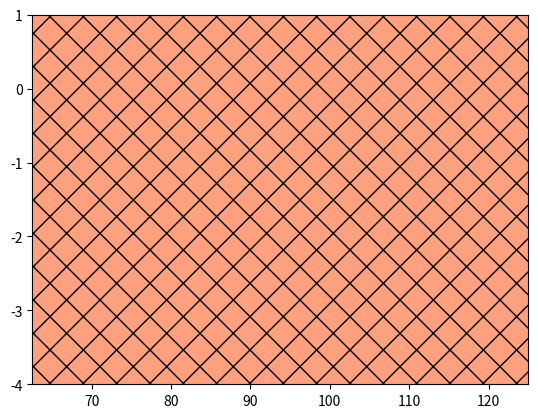

Write the Python code that produced this figure. (Note: this script raises an exception after producing the figure.)
import numpy as np
import matplotlib.pyplot as plt
import matplotlib.patches as pat
v = 246
mh = 125
gammatot = 4.1e-3
brinv = 0.08

def gamma_ss(m,a):
    return (v*10**a)**2 / (32 * np.pi * mh) * np.sqrt(1- 4*m**2/mh**2)

def gamma_DD(m,a):
    return (10**a)**2 * mh / (32 * np.pi) * np.power(1- 4*m**2/mh**2, 3/2)

def gamma_MM(m,a):
    return (10**a)**2 * mh / (16 * np.pi) * np.power(1- 4*m**2/mh**2, 3/2)

def gamma_VV(m,a):
    return (v*10**a)**2 * mh**3 / (128 * np.pi * m**4) * np.sqrt(1- 4*m**2/mh**2) * (1 - 4*m**2/mh**2 + 12*m**4/mh**4)

a = np.linspace(-4,1,100)
m = np.linspace(-1,62.5,100)
mforbidden = np.linspace(62.5,125,100)

A,M = np.meshgrid(a,m)
A,Mforbidden = np.meshgrid(a,mforbidden)

F = gamma_ss(M,A)/(gammatot + gamma_ss(M,A))
G = gamma_DD(M,A)/(gammatot + gamma_DD(M,A))
H = gamma_VV(M,A)/(gammatot + gamma_VV(M,A))
vectorcolor = 'lightsteelblue'
scalarcolor = 'lightcoral'
fermioncolor = 'lightgreen'

plt.contourf(Mforbidden,A,np.zeros((100,100)),[0,1],colors='orangered',alpha=0.5, hatches='X')
plt.contourf(M,A,H,[brinv,np.infty],colors=vectorcolor, hatches='o')
plt.contourf(M,A,F,[brinv,np.infty],colors=scalarcolor, hatches='*')
plt.contourf(M,A,G,[brinv,np.infty],colors=fermioncolor, hatches='s')
plt.xlim(0,125)
plt.xlabel(r"$m_{DM}$ [GeV]")
plt.ylabel(r"$\log(\lambda)$")
vpat = pat.Patch(color=vectorcolor,label='Vektor')
spat = pat.Patch(color=scalarcolor,label='Skalär')
fpat = pat.Patch(color=fermioncolor,label='Fermion')
plt.legend(handles=[vpat,spat,fpat])

# plt.legend(['A','B','C'])
# plt.legend(['Skalär','Diracfermion','Vektor'])
plt.show()